2-way image classification set "sample" from GitHub (M-Samly/AI_Cancer_Diagnosis); label vocabulary: cancer, normal.

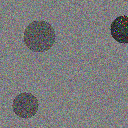
Label: cancer

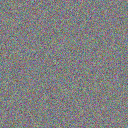
Label: normal

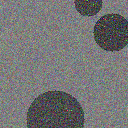
Label: cancer

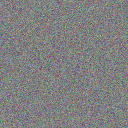
Label: normal

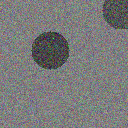
Label: cancer

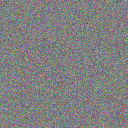
Label: normal
